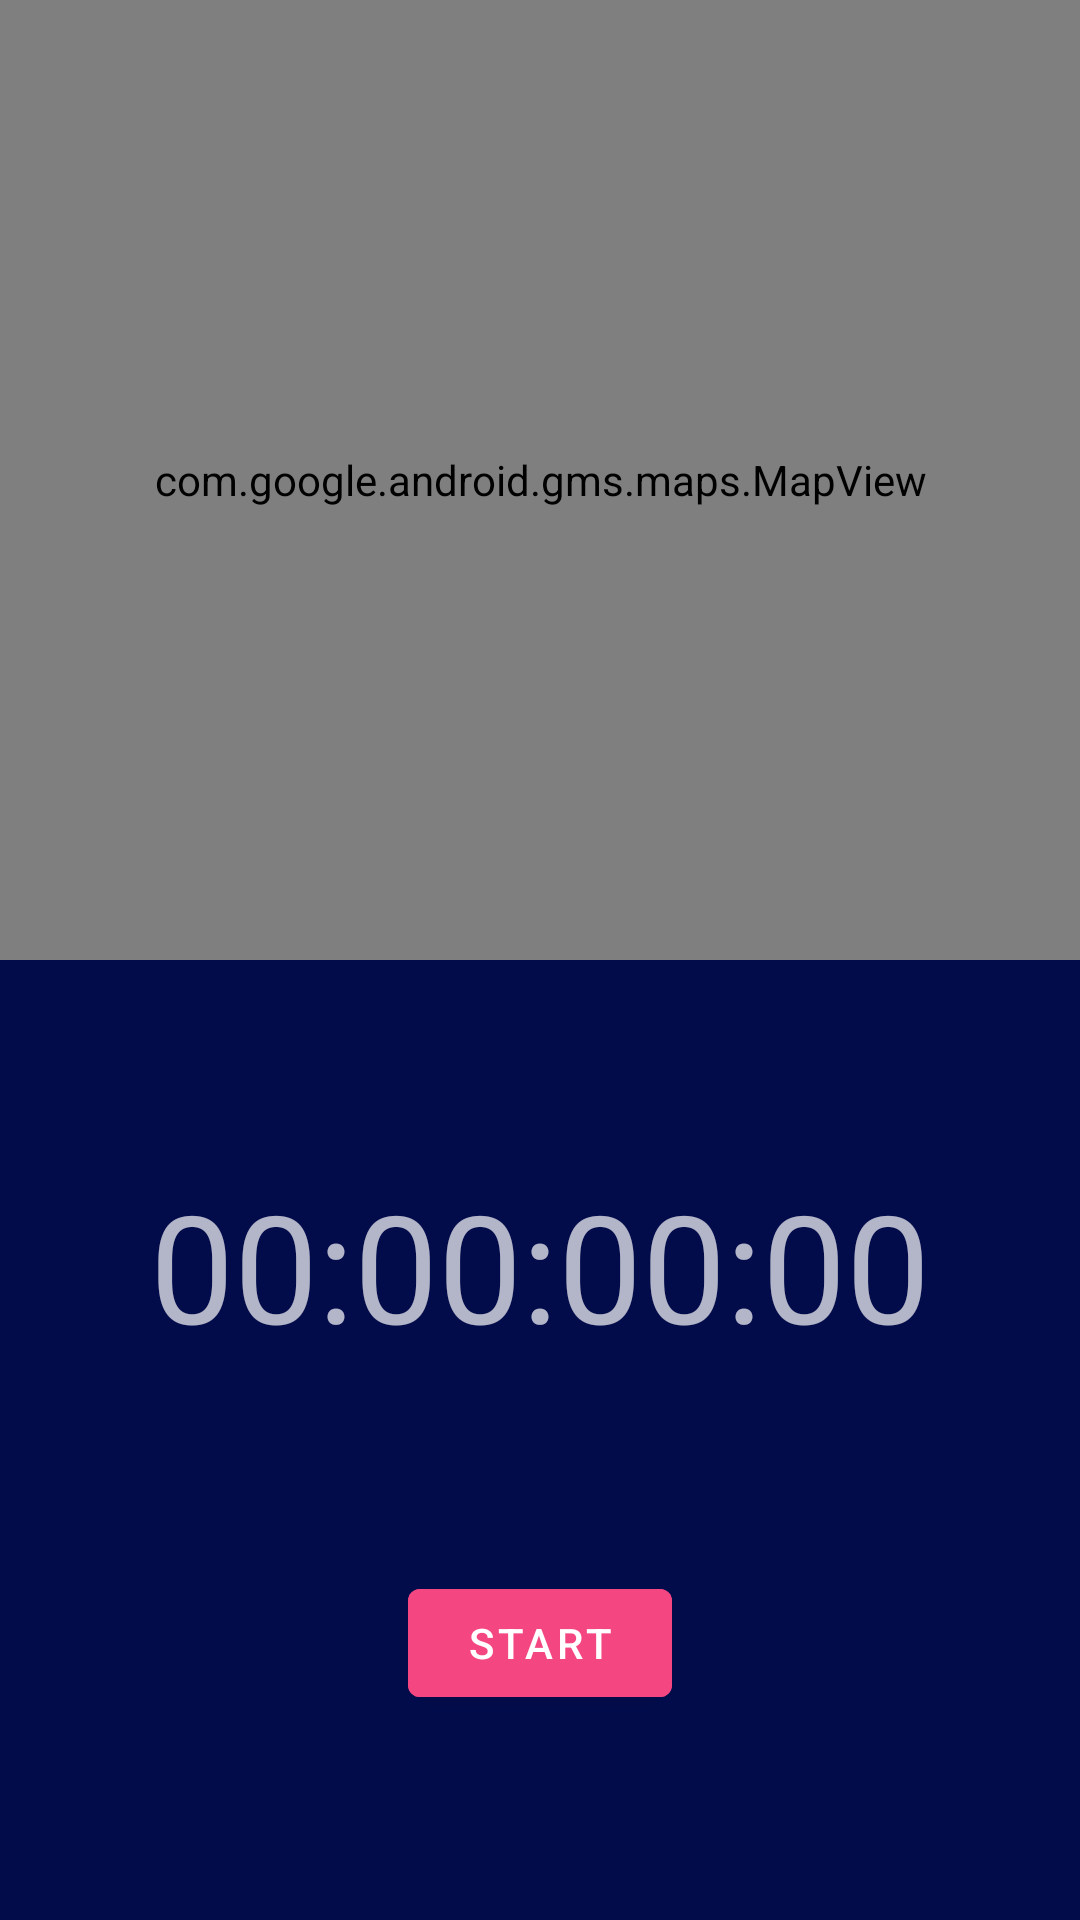

Here is an Android app screen rendered from its layout file. Give the layout XML and the strings, colors and styles it references.
<!-- AndroidManifest.xml: application theme Theme.RunningApp -->
<!-- res/layout/fragment_tracking.xml -->
<?xml version="1.0" encoding="utf-8"?>
<androidx.constraintlayout.widget.ConstraintLayout xmlns:android="http://schemas.android.com/apk/res/android"
    xmlns:app="http://schemas.android.com/apk/res-auto"
    android:layout_width="match_parent"
    android:layout_height="match_parent">

    <androidx.constraintlayout.widget.ConstraintLayout
        android:id="@+id/clInnerLayout"
        android:layout_width="match_parent"
        android:layout_height="0dp"
        android:background="@color/background"
        app:layout_constraintBottom_toBottomOf="parent"
        app:layout_constraintEnd_toEndOf="parent"
        app:layout_constraintHorizontal_bias="0.5"
        app:layout_constraintStart_toStartOf="parent"
        app:layout_constraintTop_toBottomOf="@+id/mapView">

        <com.google.android.material.textview.MaterialTextView
            android:id="@+id/tvTimer"
            android:layout_width="wrap_content"
            android:layout_height="wrap_content"
            android:text="@string/initial_time"
            android:textSize="50sp"
            app:layout_constraintBottom_toTopOf="@+id/btnToggleRun"
            app:layout_constraintEnd_toEndOf="parent"
            app:layout_constraintHorizontal_bias="0.5"
            app:layout_constraintStart_toStartOf="parent"
            app:layout_constraintTop_toTopOf="parent" />

        <com.google.android.material.button.MaterialButton
            android:id="@+id/btnToggleRun"
            android:layout_width="wrap_content"
            android:layout_height="wrap_content"
            android:text="@string/start"
            android:textColor="@color/white"
            android:backgroundTint="@color/floatButton"
            app:layout_constraintBottom_toBottomOf="parent"
            app:layout_constraintEnd_toStartOf="@+id/btnFinishRun"
            app:layout_constraintHorizontal_bias="0.5"
            app:layout_constraintStart_toStartOf="parent"
            app:layout_constraintTop_toBottomOf="@+id/tvTimer" />

        <com.google.android.material.button.MaterialButton
            android:id="@+id/btnFinishRun"
            android:layout_width="wrap_content"
            android:layout_height="wrap_content"
            android:text="@string/finish_run"
            android:visibility="gone"
            app:layout_constraintBottom_toBottomOf="parent"
            app:layout_constraintEnd_toEndOf="parent"
            app:layout_constraintHorizontal_bias="0.5"
            app:layout_constraintStart_toEndOf="@+id/btnToggleRun"
            app:layout_constraintTop_toBottomOf="@+id/tvTimer" />


    </androidx.constraintlayout.widget.ConstraintLayout>

    <com.google.android.material.textview.MaterialTextView
        android:id="@+id/tvLetsGo"
        android:layout_width="wrap_content"
        android:layout_height="wrap_content"
        android:text="@string/let_s_go_username"
        android:textAlignment="center"
        android:textSize="50sp"
        android:visibility="gone"
        app:layout_constraintBottom_toTopOf="@+id/clInnerLayout"
        app:layout_constraintEnd_toEndOf="parent"
        app:layout_constraintHorizontal_bias="0.5"
        app:layout_constraintStart_toStartOf="parent"
        app:layout_constraintTop_toTopOf="parent" />

    <com.google.android.gms.maps.MapView
        android:id="@+id/mapView"
        android:layout_width="match_parent"
        android:layout_height="0dp"
        app:layout_constraintBottom_toTopOf="@+id/clInnerLayout"
        app:layout_constraintEnd_toEndOf="parent"
        app:layout_constraintHorizontal_bias="0.5"
        app:layout_constraintStart_toStartOf="parent"
        app:layout_constraintTop_toTopOf="parent" />

</androidx.constraintlayout.widget.ConstraintLayout>
<!-- resources referenced by this layout -->
<resources>
  <color name="background">#030C4A</color>
  <color name="floatButton">#F44681</color>
  <color name="white">#FFFFFFFF</color>
  <string name="finish_run">Finish Run</string>
  <string name="initial_time">00:00:00:00</string>
  <string name="let_s_go_username">Let\'s go, USERNAME!</string>
  <string name="start">Start</string>
  <style name="Theme.RunningApp" parent="Theme.MaterialComponents.NoActionBar">
          
          <item name="colorPrimary">@color/colorAccent</item>
          <item name="colorSecondary">@color/teal_700</item>
          <item name="android:colorBackground">@color/background</item>
          <item name="colorError">@color/errorColor</item>
  
          
          <item name="colorPrimaryVariant">@android:color/white</item>
          <item name="colorSecondaryVariant">@color/teal_200</item>
          
          <item name="colorSurface">@color/colorAccent</item>
          <item name="colorOnPrimary">@color/colorAccent</item>
          <item name="colorOnSecondary">@color/colorAccent</item>
          <item name="colorOnBackground">@color/colorAccent</item>
          <item name="colorOnError">@android:color/black</item>
          <item name="colorOnSurface">@android:color/white</item>
  
          <item name="alertDialogTheme">@style/AlertDialogTheme</item>
      </style>
  <color name="colorAccent">#0A1C60</color>
  <color name="teal_700">#FF018786</color>
  <color name="errorColor">#E64A4A</color>
  <color name="teal_200">#FF03DAC5</color>
  <style name="AlertDialogTheme" parent="ThemeOverlay.MaterialComponents.Dialog.Alert">
          <item name="buttonBarPositiveButtonStyle">@style/PositiveButtonStyle</item>
          <item name="buttonBarNegativeButtonStyle">@style/NegativeButtonStyle</item>
      </style>
  <style name="PositiveButtonStyle" parent="Widget.MaterialComponents.Button.TextButton.Dialog">
          <item name="android:textColor">@color/floatButton</item>
      </style>
  <style name="NegativeButtonStyle" parent="Widget.MaterialComponents.Button.TextButton.Dialog">
          <item name="android:textColor">@color/floatButton</item>
      </style>
</resources>
